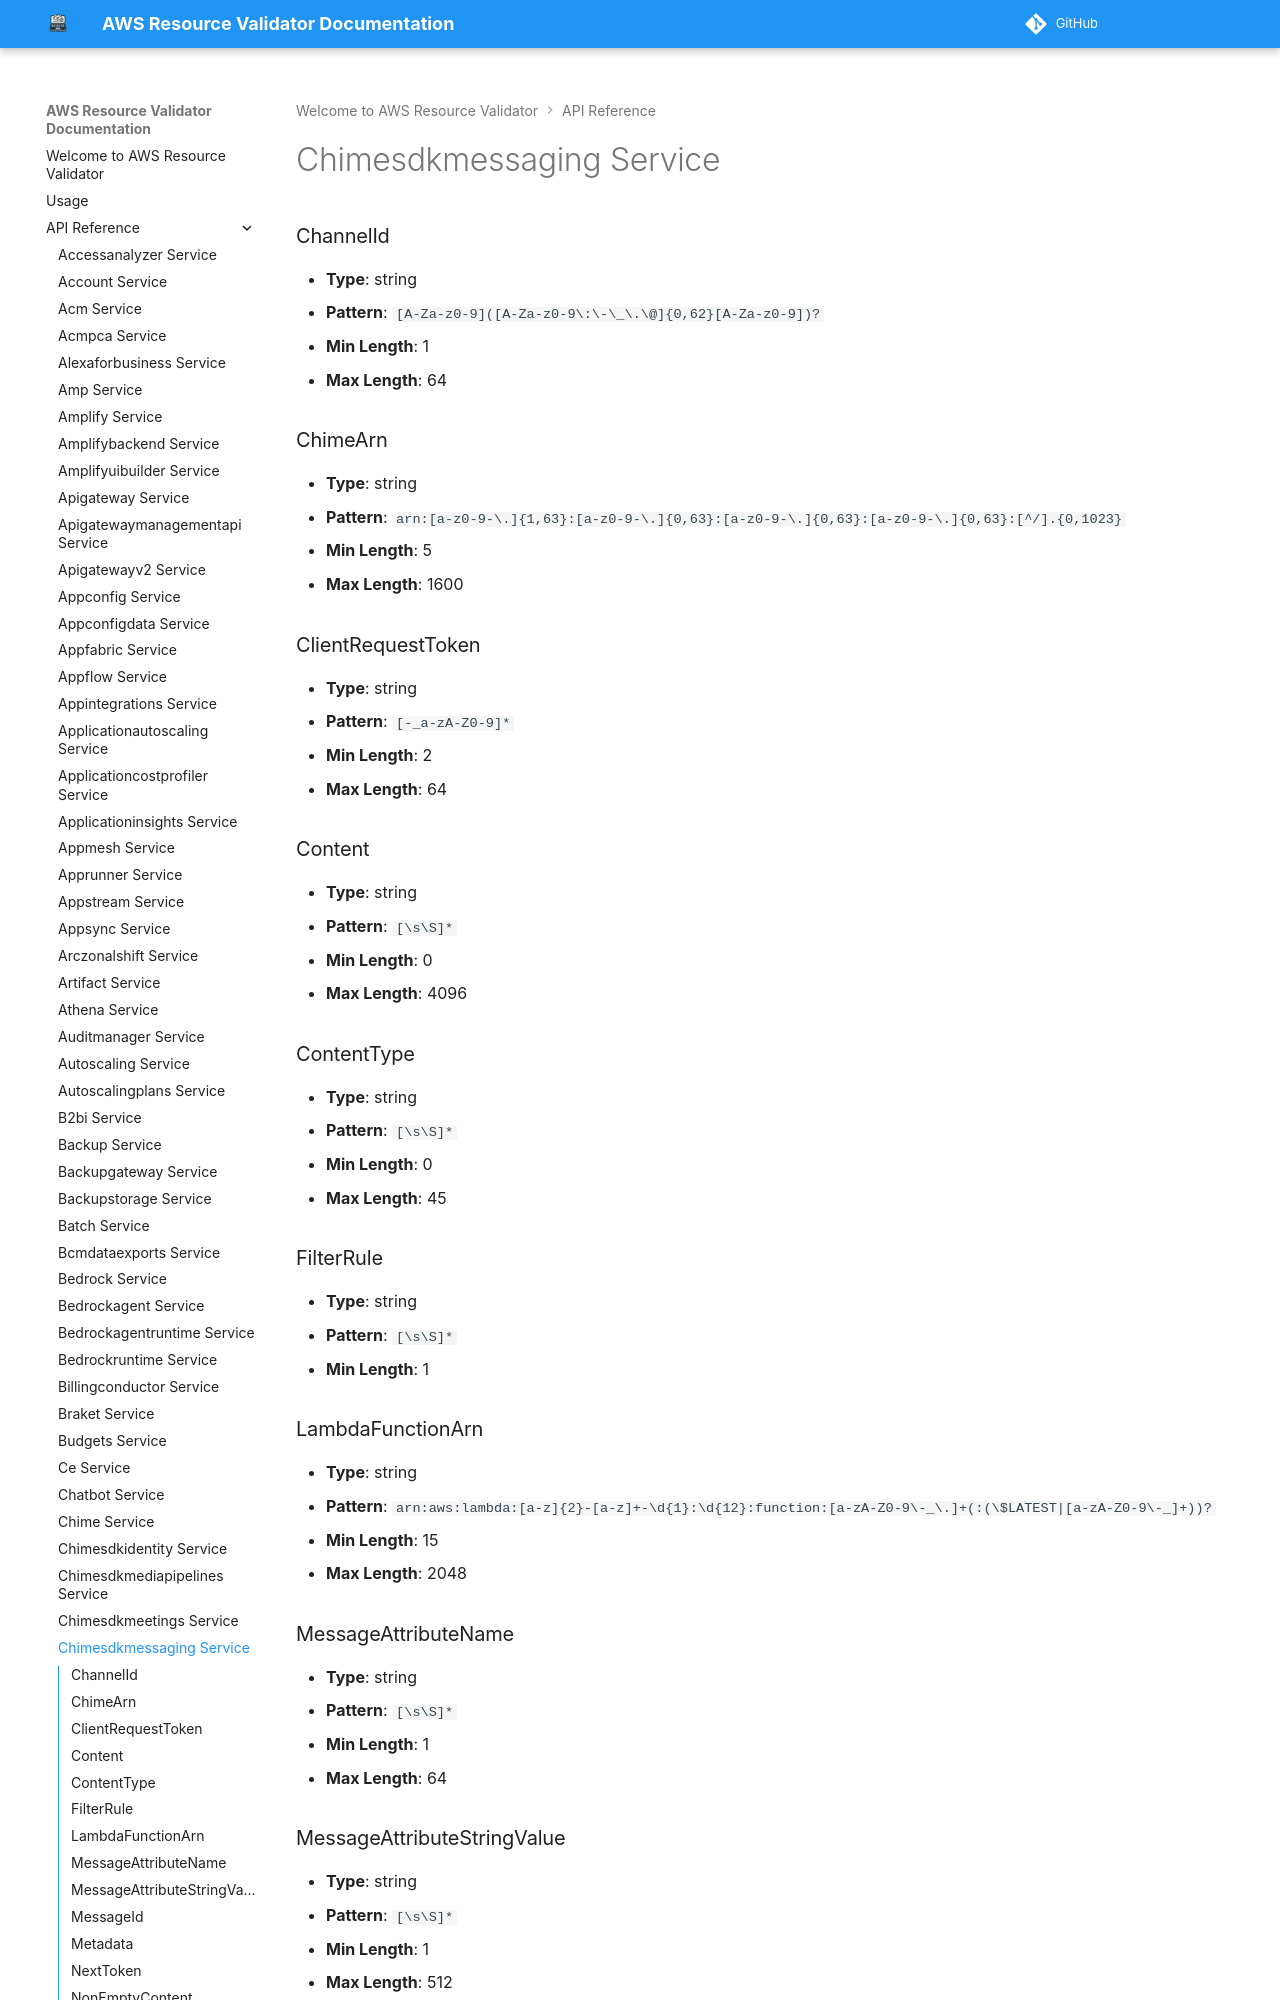

repository: CoreOxide/aws_resource_validator · page: api/chimesdkmessaging/index.html · generator: mkdocs

# Chimesdkmessaging Service

### ChannelId
- **Type**: string
- **Pattern**: `[A-Za-z0-9]([A-Za-z0-9\:\-\_\.\@]{0,62}[A-Za-z0-9])?`
- **Min Length**: 1
- **Max Length**: 64

### ChimeArn
- **Type**: string
- **Pattern**: `arn:[a-z0-9-\.]{1,63}:[a-z0-9-\.]{0,63}:[a-z0-9-\.]{0,63}:[a-z0-9-\.]{0,63}:[^/].{0,1023}`
- **Min Length**: 5
- **Max Length**: 1600
